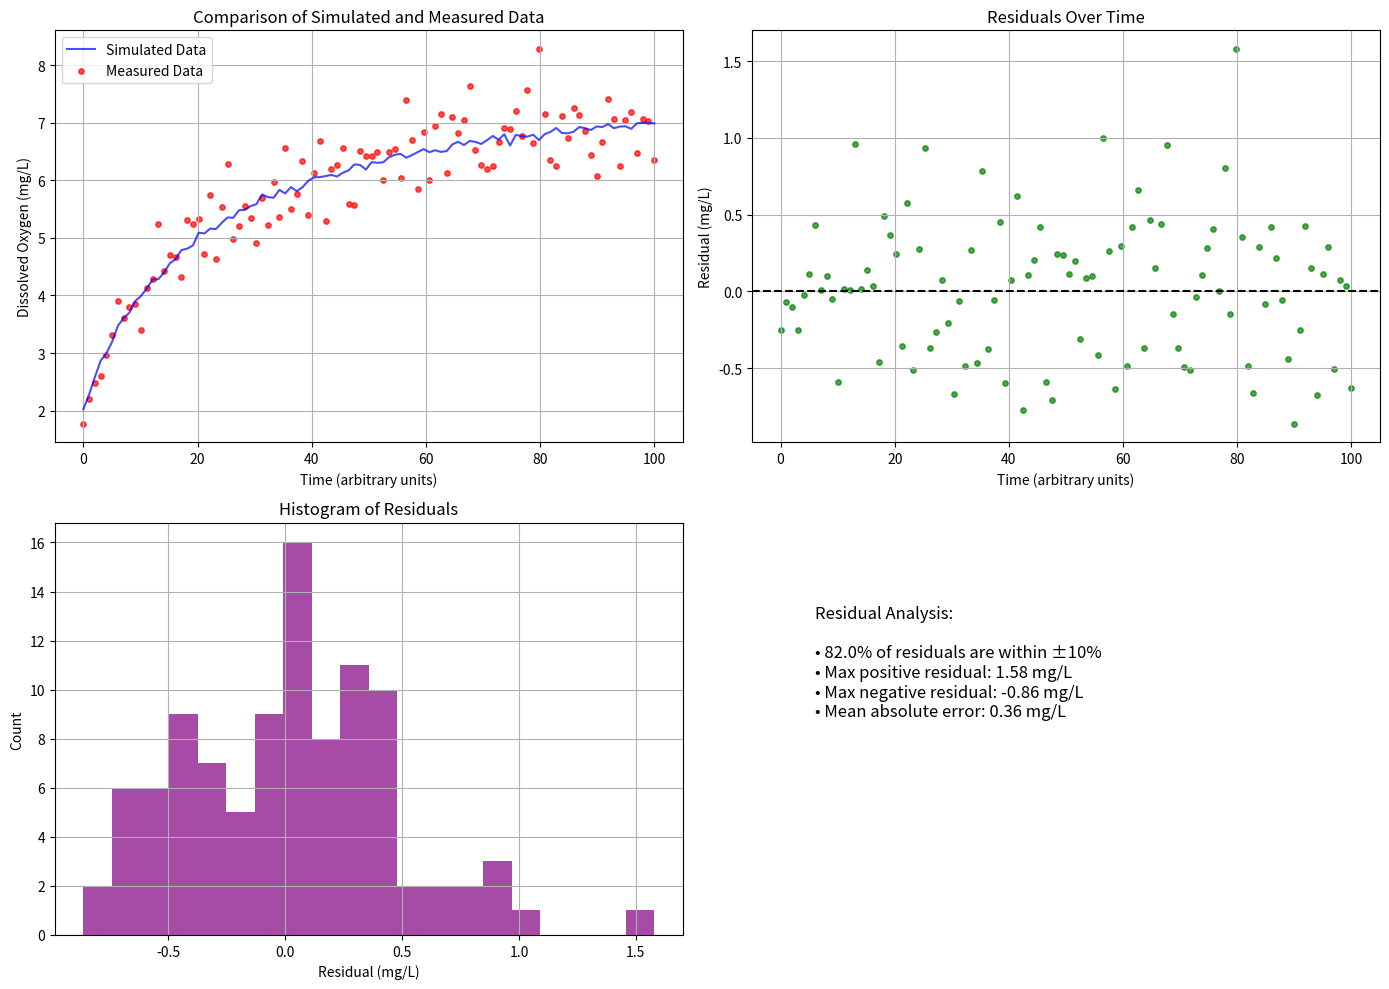

This figure's Python source:
import numpy as np
import matplotlib.pyplot as plt

# Set random seed for reproducibility
np.random.seed(42)

# Parameter configuration
DO_initial = 8.0    # Initial dissolved oxygen concentration (mg/L)
DO_steady = 2.0     # Steady-state dissolved oxygen concentration (mg/L)
K = 20.0            # Half-saturation constant
num_points = 100    # Number of data points
t_max = 100         # Maximum time (arbitrary units)

# Generate time series
t = np.linspace(0, t_max, num_points)

# Generate Monod trend
DO_sim_trend = (DO_initial - DO_steady) * (t / (K + t)) + DO_steady

# Generate simulated data (with small noise)
sim_noise = np.random.normal(0, 0.05, num_points)  # noise for simulated data
DO_sim = DO_sim_trend + sim_noise

# Generate measurement data (with larger noise)
meas_noise_rel = np.random.normal(0, 0.08, num_points)  # ~8% relative noise
DO_meas = DO_sim_trend * (1 + meas_noise_rel)

# Calculate residuals
residuals = DO_meas - DO_sim

# Calculate the percentage of points within ±10% threshold
threshold = 0.1  # 10% threshold
within_threshold = np.abs(residuals) <= threshold * np.abs(DO_sim)
percentage_within = np.mean(within_threshold) * 100

# Visualization
plt.figure(figsize=(14, 10))

# Subplot 1: Main trend comparison
plt.subplot(2, 2, 1)
plt.plot(t, DO_sim, label='Simulated Data', color='blue', alpha=0.7)
plt.scatter(t, DO_meas, label='Measured Data', color='red', s=15, alpha=0.7)
plt.xlabel('Time (arbitrary units)')
plt.ylabel('Dissolved Oxygen (mg/L)')
plt.title('Comparison of Simulated and Measured Data')
plt.legend()
plt.grid(True)

# Subplot 2: Residuals over time
plt.subplot(2, 2, 2)
plt.scatter(t, residuals, s=15, color='green', alpha=0.7)
plt.axhline(0, color='black', linestyle='--')
plt.xlabel('Time (arbitrary units)')
plt.ylabel('Residual (mg/L)')
plt.title('Residuals Over Time')
plt.grid(True)

# Subplot 3: Histogram of residuals
plt.subplot(2, 2, 3)
plt.hist(residuals, bins=20, color='purple', alpha=0.7)
plt.xlabel('Residual (mg/L)')
plt.ylabel('Count')
plt.title('Histogram of Residuals')
plt.grid(True)

# Subplot 4: Display statistics
plt.subplot(2, 2, 4)
plt.axis('off')
plt.text(
    0.1, 0.8,
    f'Residual Analysis:\n\n'
    f'• {percentage_within:.1f}% of residuals are within ±10%\n'
    f'• Max positive residual: {residuals.max():.2f} mg/L\n'
    f'• Max negative residual: {residuals.min():.2f} mg/L\n'
    f'• Mean absolute error: {np.mean(np.abs(residuals)):.2f} mg/L',
    fontsize=12, va='top'
)

plt.tight_layout()
plt.show()
